Run: headless pygame with SDL's dummy video driver; simulated clock (each Clock.tick advances the game by its frame time, no real sleeping); random seed 0; keys injected as events and as key.get_pressed() state; no mouse input.
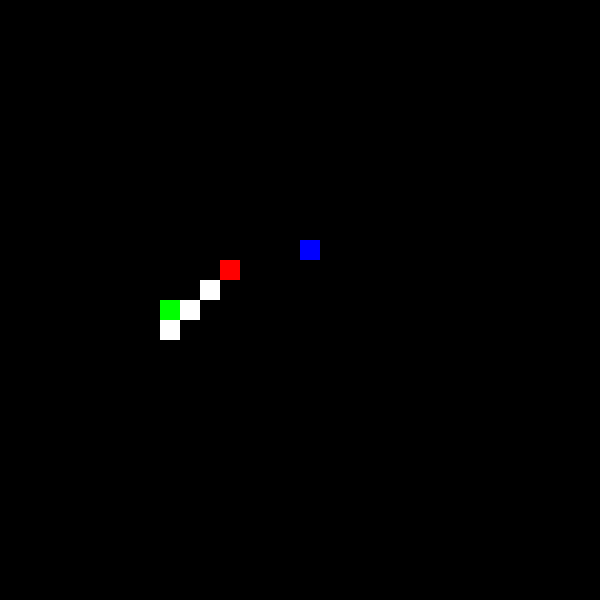
Frame 1 of 4 · flips 1–60 · no input
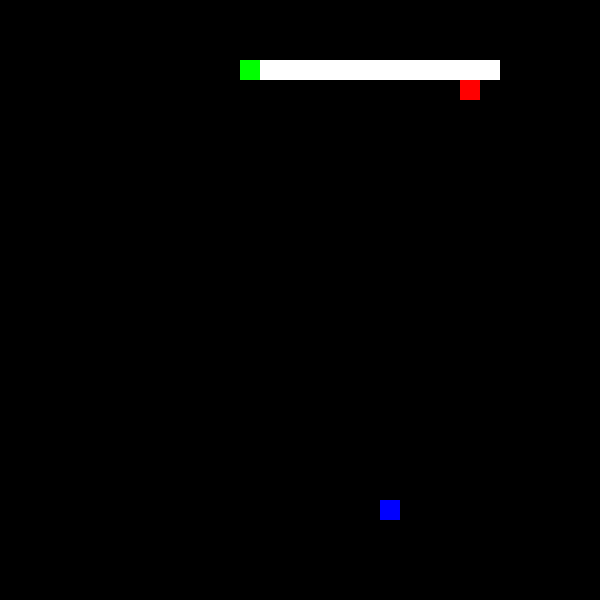
Frame 2 of 4 · flips 61–180 · tapped SPACE, RETURN · held RIGHT (→), D
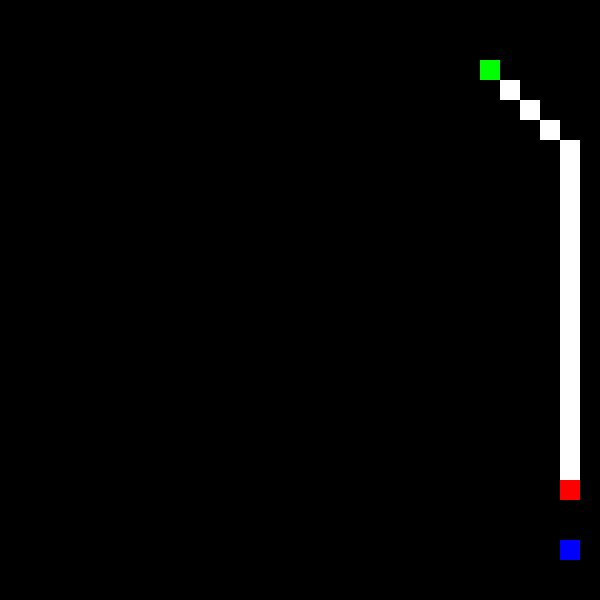
Frame 3 of 4 · flips 181–300 · held DOWN (↓), S
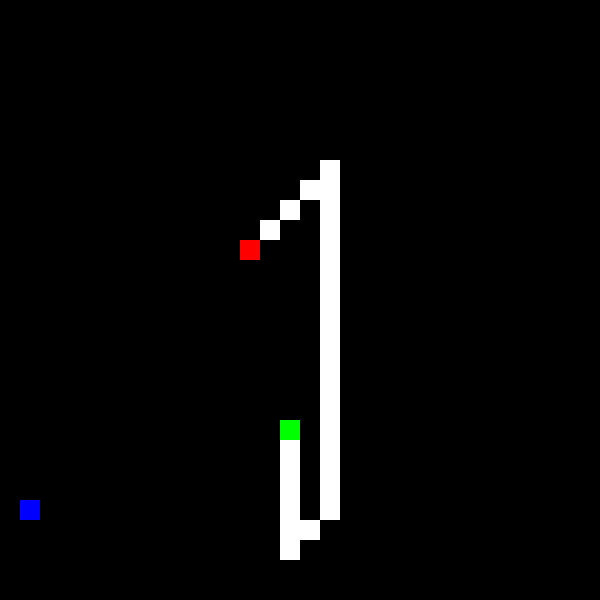
Frame 4 of 4 · flips 301–420 · held LEFT (←), A, UP (↑), W

The pygame program that drew these frames:

import pygame
import random
import time

# Global constants
WINDOW_WIDTH = 600
WINDOW_HEIGHT = 600
BLOCK_SIZE = 20
SNAKE_SPEED = 5
DIRECTION_UPDATE_DELAY = 0  # delay in seconds

RED = (255, 0, 0)
WHITE = (255, 255, 255)
BLUE = (0, 0, 255)
GREEN = (0, 255, 0)

class SnakePart:
    def __init__(self, x, y, color):
        self.x = x
        self.y = y
        self.color = color

    def draw(self, screen):
        pygame.draw.rect(screen, self.color, pygame.Rect(self.x, self.y, BLOCK_SIZE, BLOCK_SIZE))

class SnakeHead(SnakePart):
    def __init__(self, x, y):
        super().__init__(x, y, RED)

class SnakeBody(SnakePart):
    def __init__(self, x, y):
        super().__init__(x, y, WHITE)

class SnakeTail(SnakePart):
    def __init__(self, x, y):
        super().__init__(x, y, GREEN)

class Snake:
    def __init__(self):
        self.direction = random.choice([(BLOCK_SIZE, 0), (-BLOCK_SIZE, 0), (0, BLOCK_SIZE), (0, -BLOCK_SIZE)])
        self.body = [SnakeHead(WINDOW_WIDTH // 2, WINDOW_HEIGHT // 2)]
        self.body.extend([SnakeBody(WINDOW_WIDTH // 2 - i*BLOCK_SIZE, WINDOW_HEIGHT // 2) for i in range(1, 3)])
        self.body[-1] = SnakeTail(self.body[-1].x, self.body[-1].y)  # Make the tail green
        self.last_direction_change = time.time()

    def update(self, food):
        # Make the snake's body follow the head
        new_body = [SnakeHead(self.body[0].x + self.direction[0], self.body[0].y + self.direction[1])]
        new_body.extend([SnakeBody(part.x, part.y) for part in self.body[:-2]])
        new_body.append(SnakeTail(self.body[-2].x, self.body[-2].y)) # Append tail

        self.body = new_body

        # Check if the snake hit the wall
        if self.body[0].x < 0 or self.body[0].x >= WINDOW_WIDTH or self.body[0].y < 0 or self.body[0].y >= WINDOW_HEIGHT:
            return False  # Game over

        # Check if the snake has eaten the food
        if food.position == (self.body[0].x, self.body[0].y):
            food.position = food.get_random_position()  # food respawns at a new location
            self.body.insert(1, SnakeBody(self.body[0].x, self.body[0].y))  # The snake grows

        # Update the snake's direction
        now = time.time()
        if now - self.last_direction_change >= DIRECTION_UPDATE_DELAY:
            self.change_direction_toward_food(food)
            self.last_direction_change = now

        return True

    def change_direction_toward_food(self, food):
        head = self.body[0]
        dx = food.position[0] - head.x
        dy = food.position[1] - head.y

        if dx < 0:  # food is to the left
            dirx = -BLOCK_SIZE
        elif dx > 0:  # food is to the right
            dirx = BLOCK_SIZE
        else:
            dirx = 0

        if dy < 0:  # food is above
            diry = -BLOCK_SIZE
        elif dy > 0:  # food is below
            diry = BLOCK_SIZE
        else:
            diry = 0

        self.direction = (dirx, diry)

    def draw(self, screen):
        for part in self.body:
            part.draw(screen)


class Food:
    def __init__(self):
        self.position = self.get_random_position()

    def get_random_position(self):
        x = random.randrange(0, WINDOW_WIDTH, BLOCK_SIZE)
        y = random.randrange(0, WINDOW_HEIGHT, BLOCK_SIZE)
        return (x, y)

    def draw(self, screen):
        pygame.draw.rect(screen, BLUE, pygame.Rect(self.position[0], self.position[1], BLOCK_SIZE, BLOCK_SIZE))

    def move(self, direction):
        dx, dy = direction
        new_x, new_y = self.position[0] + dx, self.position[1] + dy

        if 0 <= new_x < WINDOW_WIDTH and 0 <= new_y < WINDOW_HEIGHT:
            self.position = (new_x, new_y)

def main():
    pygame.init()

    clock = pygame.time.Clock()
    screen = pygame.display.set_mode((WINDOW_WIDTH, WINDOW_HEIGHT))
    snake = Snake()
    food = Food()

    while True:
        for event in pygame.event.get():
            if event.type == pygame.QUIT:
                pygame.quit()
                return
            elif event.type == pygame.KEYDOWN:
                if event.key == pygame.K_UP:
                    food.move((0, -BLOCK_SIZE))
                elif event.key == pygame.K_DOWN:
                    food.move((0, BLOCK_SIZE))
                elif event.key == pygame.K_LEFT:
                    food.move((-BLOCK_SIZE, 0))
                elif event.key == pygame.K_RIGHT:
                    food.move((BLOCK_SIZE, 0))
                elif event.key == pygame.K_w:
                    food.move((-BLOCK_SIZE, -BLOCK_SIZE))
                elif event.key == pygame.K_s:
                    food.move((BLOCK_SIZE, -BLOCK_SIZE))
                elif event.key == pygame.K_a:
                    food.move((-BLOCK_SIZE, BLOCK_SIZE))
                elif event.key == pygame.K_d:
                    food.move((BLOCK_SIZE, BLOCK_SIZE))

        screen.fill((0, 0, 0))  # Fill the screen with black

        if not snake.update(food):
            pygame.quit()
            return

        for part in snake.body:
            part.draw(screen)

        food.draw(screen)

        pygame.display.update()
        clock.tick(SNAKE_SPEED)

if __name__ == "__main__":
    main()
